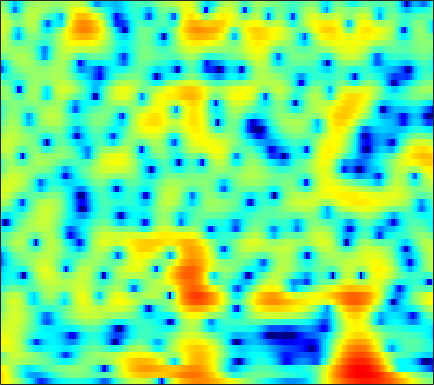

The data file committed next to this chart (first rows):
6.7723, 6.3389, 5.7053, 4.9993, 4.4245, 3.5952, 2.6928, 1.9638, 0.9135, -0.23641, -1.498, -2.5268, -4.029, -5.7129, -7.1152, -9.2032, -11.545, -13.385, -15.344, -15.586, -14.158, -12.736, -10.986, -9.491
7.416, 6.754, 5.776, 4.682, 3.781, 2.468, 1.022, -0.1441, -1.802, -3.552, -5.33, -6.62, -8.16, -9.339, -9.923, -10.31, -10.32, -10.12, -9.606, -8.873, -7.965, -7.212, -6.175, -5.155
5.995, 5.447, 4.643, 3.739, 2.985, 1.863, 0.5956, -0.4523, -1.962, -3.554, -5.093, -6.053, -6.836, -6.936, -6.647, -5.997, -5.25, -4.706, -4.018, -3.39, -2.824, -2.445, -1.99, -1.591
0.7094, 1.108, 1.581, 1.925, 2.086, 2.171, 2.125, 2.022, 1.818, 1.562, 1.281, 1.072, 0.8079, 0.5636, 0.3956, 0.1908, -0.01393, -0.1782, -0.4179, -0.6845, -0.998, -1.274, -1.718, -2.258
-1.608, -0.3088, 1.016, 1.95, 2.44, 2.857, 3.05, 3.073, 2.97, 2.74, 2.407, 2.106, 1.657, 1.171, 0.8008, 0.3148, -0.1607, -0.5124, -0.9806, -1.455, -1.96, -2.381, -3.043, -3.859
3.792, 3.939, 4.094, 4.164, 4.141, 3.988, 3.677, 3.333, 2.723, 1.926, 0.9341, 0.06068, -1.276, -2.767, -3.921, -5.334, -6.341, -6.686, -6.631, -6.241, -5.789, -5.517, -5.299, -5.266
5.148, 5.154, 5.087, 4.918, 4.715, 4.324, 3.776, 3.248, 2.366, 1.25, -0.1441, -1.407, -3.469, -6.093, -8.547, -12.52, -15.67, -14.88, -11.94, -9.58, -8.013, -7.231, -6.559, -6.244
4.199, 4.314, 4.376, 4.321, 4.198, 3.92, 3.505, 3.098, 2.43, 1.621, 0.6851, -0.08859, -1.193, -2.334, -3.163, -4.134, -4.888, -5.297, -5.636, -5.79, -5.852, -5.887, -5.958, -6.106
2.832, 3.178, 3.512, 3.703, 3.75, 3.686, 3.484, 3.241, 2.803, 2.241, 1.562, 0.9895, 0.159, -0.7405, -1.45, -2.418, -3.375, -4.066, -4.925, -5.67, -6.246, -6.536, -6.728, -6.742
1.876, 2.429, 3.015, 3.437, 3.643, 3.773, 3.743, 3.618, 3.318, 2.861, 2.25, 1.697, 0.839, -0.1686, -1.041, -2.378, -3.937, -5.279, -7.381, -9.862, -12.41, -13.64, -13.14, -11.08
0.7188, 1.448, 2.27, 2.904, 3.256, 3.555, 3.659, 3.612, 3.39, 2.997, 2.429, 1.894, 1.05, 0.07155, -0.754, -2.015, -3.477, -4.731, -6.691, -8.954, -11.23, -12.22, -11.58, -9.646
-1.009, 0.1442, 1.397, 2.324, 2.828, 3.263, 3.429, 3.385, 3.12, 2.639, 1.972, 1.351, 0.3998, -0.5841, -1.291, -2.132, -2.824, -3.229, -3.612, -3.89, -4.054, -4.077, -3.945, -3.67
-0.7975, 0.4859, 1.846, 2.849, 3.38, 3.807, 3.925, 3.812, 3.367, 2.567, 1.409, 0.2706, -1.688, -4.156, -6.079, -7.582, -6.75, -5.329, -3.534, -2.171, -1.214, -0.7485, -0.4467, -0.4412
-0.8123, 0.06594, 1.046, 1.83, 2.274, 2.636, 2.747, 2.652, 2.286, 1.575, 0.523, -0.4911, -2.239, -4.552, -6.391, -7.747, -6.383, -4.53, -2.323, -0.6777, 0.5018, 1.103, 1.533, 1.556
-4.496, -3.574, -2.549, -1.774, -1.352, -0.9962, -0.8636, -0.876, -1, -1.224, -1.549, -1.77, -1.971, -2.048, -2.001, -1.708, -1.203, -0.6941, 0.0637, 0.8023, 1.421, 1.778, 2.124, 2.254
-7.398, -6.32, -5.214, -4.462, -4.147, -4.006, -4.189, -4.512, -5.104, -5.584, -5.695, -5.45, -4.624, -3.435, -2.5, -1.291, -0.1927, 0.5251, 1.343, 2.034, 2.544, 2.801, 2.995, 3.054
-7.589, -6.713, -5.78, -5.171, -4.948, -5.041, -5.687, -6.658, -9.033, -13.52, -26.93, -19.18, -9.906, -5.422, -3.126, -0.8669, 0.8132, 1.802, 2.806, 3.495, 3.917, 4.084, 4.067, 3.829
-9.42, -8.193, -6.747, -5.638, -5.006, -4.482, -4.303, -4.356, -4.699, -5.067, -4.91, -4.428, -3.175, -1.58, -0.4009, 1.025, 2.184, 2.89, 3.627, 4.093, 4.308, 4.321, 4.092, 3.535
-13.45, -11.1, -8.581, -6.61, -5.428, -4.179, -3.237, -2.704, -2.074, -1.599, -1.129, -0.6957, -0.123, 0.4921, 0.9625, 1.58, 2.164, 2.534, 2.932, 3.212, 3.327, 3.265, 3.021, 2.52
-11.99, -9.876, -7.496, -5.511, -4.284, -2.946, -1.901, -1.303, -0.6653, -0.1726, 0.0999, 0.2562, 0.4188, 0.5182, 0.6125, 0.7528, 1.006, 1.254, 1.611, 1.969, 2.255, 2.358, 2.349, 2.166
-6.968, -5.567, -3.864, -2.403, -1.488, -0.4706, 0.3026, 0.7509, 1.076, 1.174, 1.026, 0.6886, 0.01308, -0.8993, -1.662, -2.503, -2.703, -2.24, -1.083, 0.1615, 1.197, 1.807, 2.288, 2.448
-2.604, -1.863, -0.9212, -0.05148, 0.5394, 1.228, 1.753, 2.034, 2.203, 2.047, 1.616, 0.9831, -0.3781, -2.566, -5.118, -11.22, -20.88, -10.69, -4.63, -1.34, 0.6023, 1.568, 2.324, 2.557
-2.311, -2.084, -1.678, -1.149, -0.6862, -0.03937, 0.5694, 0.9369, 1.335, 1.51, 1.436, 1.244, 0.7511, 0.0442, -0.5343, -1.121, -1.259, -0.9337, -0.1216, 0.7809, 1.572, 1.937, 2.137, 1.976
-5.931, -6.54, -6.758, -6.102, -5.175, -3.768, -2.413, -1.518, -0.5714, 0.2056, 0.7348, 1.025, 1.303, 1.49, 1.591, 1.731, 1.909, 2.062, 2.291, 2.48, 2.582, 2.556, 2.326, 1.862
-11.21, -15.84, -45.63, -16.16, -11.26, -7.492, -5.092, -3.737, -2.367, -1.319, -0.4365, 0.1017, 0.7434, 1.314, 1.695, 2.127, 2.513, 2.742, 2.97, 3.102, 3.072, 2.974, 2.686, 2.207
-5.88, -6.695, -7.281, -7.059, -6.505, -5.62, -4.78, -4.274, -3.619, -3.027, -2.339, -1.741, -0.8765, 0.001916, 0.6445, 1.429, 2.077, 2.479, 2.875, 3.124, 3.207, 3.161, 2.966, 2.589
-1.09, -1.372, -1.791, -2.244, -2.641, -3.301, -4.171, -5.027, -6.392, -7.396, -7.284, -6.186, -4.179, -2.257, -1.03, 0.3214, 1.354, 1.955, 2.559, 2.943, 3.179, 3.219, 3.127, 2.876
2.005, 1.832, 1.422, 0.7813, 0.123, -1.075, -2.807, -4.581, -8.133, -13.56, -15.15, -10.51, -6.132, -3.349, -1.871, -0.475, 0.5256, 1.077, 1.631, 2.035, 2.295, 2.425, 2.466, 2.365
3.462, 3.416, 3.197, 2.784, 2.345, 1.573, 0.6001, -0.172, -1.289, -2.114, -2.538, -2.484, -2.168, -1.787, -1.561, -1.405, -1.388, -1.39, -1.343, -1.11, -0.7903, -0.4681, -0.08462, 0.1431
3.637, 3.768, 3.825, 3.746, 3.587, 3.271, 2.839, 2.466, 1.939, 1.359, 0.7913, 0.3223, -0.3646, -1.229, -2.088, -3.529, -5.475, -7.153, -9.003, -8.826, -6.899, -5.449, -3.918, -2.949
2.686, 3.058, 3.436, 3.672, 3.759, 3.754, 3.624, 3.416, 3.086, 2.604, 2.024, 1.468, 0.5621, -0.6103, -1.742, -3.726, -6.481, -9.223, -13.22, -12.66, -9.207, -7.097, -5.384, -4.438
0.6171, 1.329, 2.114, 2.686, 2.988, 3.212, 3.263, 3.21, 2.994, 2.702, 2.286, 1.929, 1.34, 0.6369, 0.03646, -0.8894, -1.831, -2.498, -3.159, -3.471, -3.393, -3.312, -3.219, -3.407
-1.993, -0.7598, 0.5231, 1.404, 1.821, 2.093, 2.09, 2.015, 1.744, 1.516, 1.285, 1.193, 1.106, 1.029, 0.9755, 0.8467, 0.6892, 0.5255, 0.3286, 0.09986, -0.107, -0.3621, -0.7089, -1.261
-3.056, -1.409, 0.07274, 0.9083, 1.144, 1.024, 0.4175, -0.3016, -1.43, -2.401, -2.633, -2.239, -1.254, -0.219, 0.4117, 1.054, 1.438, 1.599, 1.668, 1.627, 1.474, 1.335, 1.049, 0.7125
-0.1009, 0.7671, 1.536, 1.805, 1.673, 0.9709, -0.4294, -2.205, -5.874, -13.87, -19.64, -9.698, -4.51, -1.756, -0.4697, 0.5911, 1.129, 1.308, 1.285, 1.135, 0.9186, 0.84, 0.7455, 0.7609
2.501, 2.776, 2.991, 2.968, 2.77, 2.199, 1.305, 0.4007, -0.8691, -2.013, -2.357, -2.076, -1.289, -0.5263, -0.09251, 0.1068, -0.08097, -0.5172, -1.424, -2.644, -3.79, -4.317, -3.987, -2.973
2.749, 2.954, 3.141, 3.204, 3.136, 2.921, 2.549, 2.238, 1.75, 1.308, 0.9768, 0.7732, 0.5663, 0.3431, 0.07152, -0.4579, -1.342, -2.351, -4.301, -7.524, -13.52, -25.65, -14.73, -8.178
1.435, 1.859, 2.312, 2.602, 2.709, 2.718, 2.57, 2.393, 2.029, 1.643, 1.191, 0.8761, 0.4646, 0.07661, -0.2425, -0.6988, -1.297, -1.833, -2.742, -3.816, -4.689, -5.096, -4.773, -3.908
-0.6354, 0.2185, 1.107, 1.71, 1.998, 2.132, 2.031, 1.762, 1.265, 0.573, -0.2296, -0.8053, -1.442, -1.788, -1.791, -1.611, -1.313, -1.094, -0.8799, -0.6921, -0.5665, -0.4419, -0.2543, -0.0397
-2.498, -1.236, 0.04638, 0.9322, 1.339, 1.533, 1.372, 0.9388, 0.05439, -1.378, -3.394, -5.331, -8.088, -9.011, -7.473, -4.861, -2.664, -1.434, -0.184, 0.7439, 1.365, 1.736, 2.035, 2.211
-3.604, -2.259, -0.8472, 0.1358, 0.5946, 0.8688, 0.7327, 0.3844, -0.4824, -1.938, -4.003, -6.129, -9.433, -10.49, -8.401, -5.123, -2.639, -1.243, 0.1797, 1.172, 1.888, 2.288, 2.624, 2.777
-3.966, -2.685, -1.363, -0.4624, -0.01582, 0.3025, 0.3123, 0.1963, -0.2159, -0.7544, -1.369, -1.817, -2.209, -2.259, -1.989, -1.39, -0.6669, -0.1352, 0.4614, 0.9445, 1.347, 1.558, 1.82, 1.972
-2.526, -1.608, -0.7302, -0.1857, 0.03023, 0.1057, 0.03298, -0.1148, -0.2853, -0.3473, -0.3529, -0.2749, -0.123, 0.08508, 0.2125, 0.3432, 0.3752, 0.3102, 0.09939, -0.1558, -0.3805, -0.4033, -0.1644, 0.3281
0.2165, 0.5608, 0.7543, 0.6384, 0.3252, -0.3745, -1.29, -2.029, -2.591, -2.48, -1.664, -0.8598, 0.1392, 0.9026, 1.239, 1.364, 1.041, 0.4547, -0.8442, -2.918, -5.755, -7.3, -6.09, -2.991
1.103, 1.052, 0.7706, 0.1305, -0.6651, -2.304, -5.051, -8.396, -17.84, -14.45, -6.707, -3.673, -1.085, 0.4626, 1.175, 1.567, 1.387, 0.8688, -0.3939, -2.459, -5.212, -6.768, -5.563, -2.495
-1.23, -1.315, -1.504, -1.859, -2.267, -3.063, -4.163, -4.999, -5.721, -5.343, -3.943, -2.698, -1.23, -0.1202, 0.4536, 0.9016, 1.025, 0.9364, 0.6203, 0.2111, -0.1001, -0.1569, 0.07901, 0.6457
-5.187, -4.965, -4.427, -3.804, -3.389, -2.972, -2.653, -2.437, -2.131, -1.709, -1.163, -0.7257, -0.1584, 0.3245, 0.5911, 0.8381, 0.9524, 0.9678, 0.9366, 0.9058, 0.9132, 0.9626, 1.113, 1.324
-14.65, -11.62, -7.917, -5.348, -3.956, -2.575, -1.562, -0.9937, -0.3752, 0.1198, 0.4956, 0.7144, 0.9266, 1.036, 1.06, 1.003, 0.8731, 0.7508, 0.605, 0.5107, 0.5074, 0.5838, 0.7812, 1.041
-9.24, -7.855, -5.479, -3.42, -2.19, -0.9067, 0.03683, 0.5655, 1.112, 1.478, 1.672, 1.722, 1.653, 1.42, 1.152, 0.6442, -0.007098, -0.548, -1.244, -1.772, -1.927, -1.736, -1.143, -0.3549
-1.088, -0.9673, -0.5602, -0.03013, 0.3786, 0.8884, 1.295, 1.552, 1.785, 1.897, 1.891, 1.792, 1.504, 1.006, 0.454, -0.5626, -1.999, -3.419, -5.93, -9.066, -10.78, -9.257, -6.022, -3.291
1.627, 1.499, 1.368, 1.25, 1.163, 1.045, 0.9545, 0.9012, 0.8414, 0.8075, 0.7665, 0.6808, 0.4481, 0.01999, -0.4941, -1.476, -2.873, -4.285, -6.772, -9.843, -11.54, -10.06, -6.823, -4.038
2.401, 2.131, 1.641, 1.022, 0.4716, -0.3468, -1.126, -1.611, -1.903, -1.773, -1.401, -1.086, -0.7676, -0.6835, -0.7866, -1.174, -1.811, -2.393, -3.208, -3.847, -4.056, -3.844, -3.17, -2.152
2.985, 2.686, 1.977, 0.8531, -0.3189, -2.42, -5.367, -8.021, -9.725, -7.286, -4.375, -2.727, -1.241, -0.3934, -0.07947, -0.03174, -0.3446, -0.7459, -1.394, -2.042, -2.532, -2.692, -2.491, -1.894
3.698, 3.576, 3.018, 1.96, 0.8254, -1.228, -3.995, -6.335, -7.726, -5.571, -2.827, -1.222, 0.3029, 1.201, 1.49, 1.444, 0.9149, 0.1754, -1.253, -3.226, -5.566, -7.036, -7.128, -5.48
3.577, 3.549, 3.169, 2.492, 1.843, 0.8982, 0.06455, -0.3072, -0.4279, -0.06199, 0.6399, 1.224, 1.921, 2.36, 2.458, 2.219, 1.506, 0.6056, -1.252, -4.111, -8.524, -12.84, -12.92, -8.733
2.939, 2.654, 1.971, 1.024, 0.1959, -0.8484, -1.536, -1.645, -1.275, -0.473, 0.5016, 1.204, 1.962, 2.478, 2.69, 2.676, 2.31, 1.825, 0.8883, -0.2733, -1.498, -2.297, -3.021, -3.47
1.719, 1.11, -0.1225, -1.991, -3.931, -7.601, -12.08, -12.2, -7.739, -4.192, -1.79, -0.4855, 0.7806, 1.63, 2.039, 2.343, 2.396, 2.285, 2.012, 1.62, 1.18, 0.8573, 0.4118, -0.01363
0.6962, 0.1657, -0.9022, -2.441, -3.933, -6.3, -8.308, -8.361, -6.475, -4.198, -2.363, -1.301, -0.2276, 0.5057, 0.8796, 1.218, 1.424, 1.502, 1.539, 1.506, 1.429, 1.348, 1.224, 1.085
